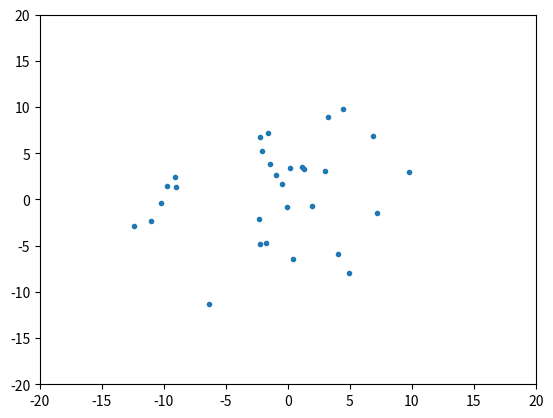

Reproduce this figure in Python.
# -*- coding: utf-8 -*-
"""
gsa1.pyプログラム
シンプルなエージェントシミュレーション
2次元平面内で動作するエージェント群
複数のエージェントがランダムウォークする
結果をグラフ描画する
使い方　c:\>python gsa1.py
"""
# モジュールのインポート
import random
import numpy as np
import matplotlib.pyplot as plt

# 定数
N = 30           # エージェントの個数
TIMELIMIT = 100  # シミュレーション打ち切り時刻
SEED = 65535     # 乱数の種

# クラス定義
# Agentクラス
class Agent:
    """エージェントを表現するクラスの定義"""
    def __init__(self, cat):  # コンストラクタ
        self.category = cat
        self.x = 0  # x座標の初期値
        self.y = 0  # y座標の初期値
    def calcnext(self):  # 次時刻の状態の計算
        if self.category == 0:
            self.cat0()  # カテゴリ0の計算
        else:  # 合致するカテゴリがない
            print("ERROR カテゴリがありません\n") 
    def cat0(self):  # カテゴリ0の計算メソッド
        # 次の座標を乱数によって決定
        self.x += (random.random() - 0.5) * 2
        self.y += (random.random() - 0.5) * 2
    def putstate(self):  # 状態の出力
        print(self.x, self.y)
# agentクラスの定義の終わり

# 下請け関数の定義
# calcn()関数
def calcn(a):
    """次時刻の状態を計算"""
    for i in range(len(a)):
        a[i].calcnext()
        # グラフデータに現在位置を追加
        xlist.append(a[i].x)
        ylist.append(a[i].y)
# calcn()関数の終わり

# メイン実行部
# 初期化
random.seed(SEED)  # 乱数の初期化
a = [Agent(0) for i in range(N)]  # カテゴリ0のエージェントを生成

# グラフデータの初期化
xlist = []
ylist = []
# エージェントシミュレーション
for t in range(TIMELIMIT):
    calcn(a)  # 次時刻の状態を計算
    # グラフの表示
    plt.clf()  # グラフ領域のクリア
    plt.axis([-20, 20, -20, 20])  # 描画領域の設定
    plt.plot(xlist, ylist, ".")   # グラフをプロット
    plt.pause(0.01)
    xlist.clear()
    ylist.clear()
plt.show()    
# gsa1.pyの終わり
